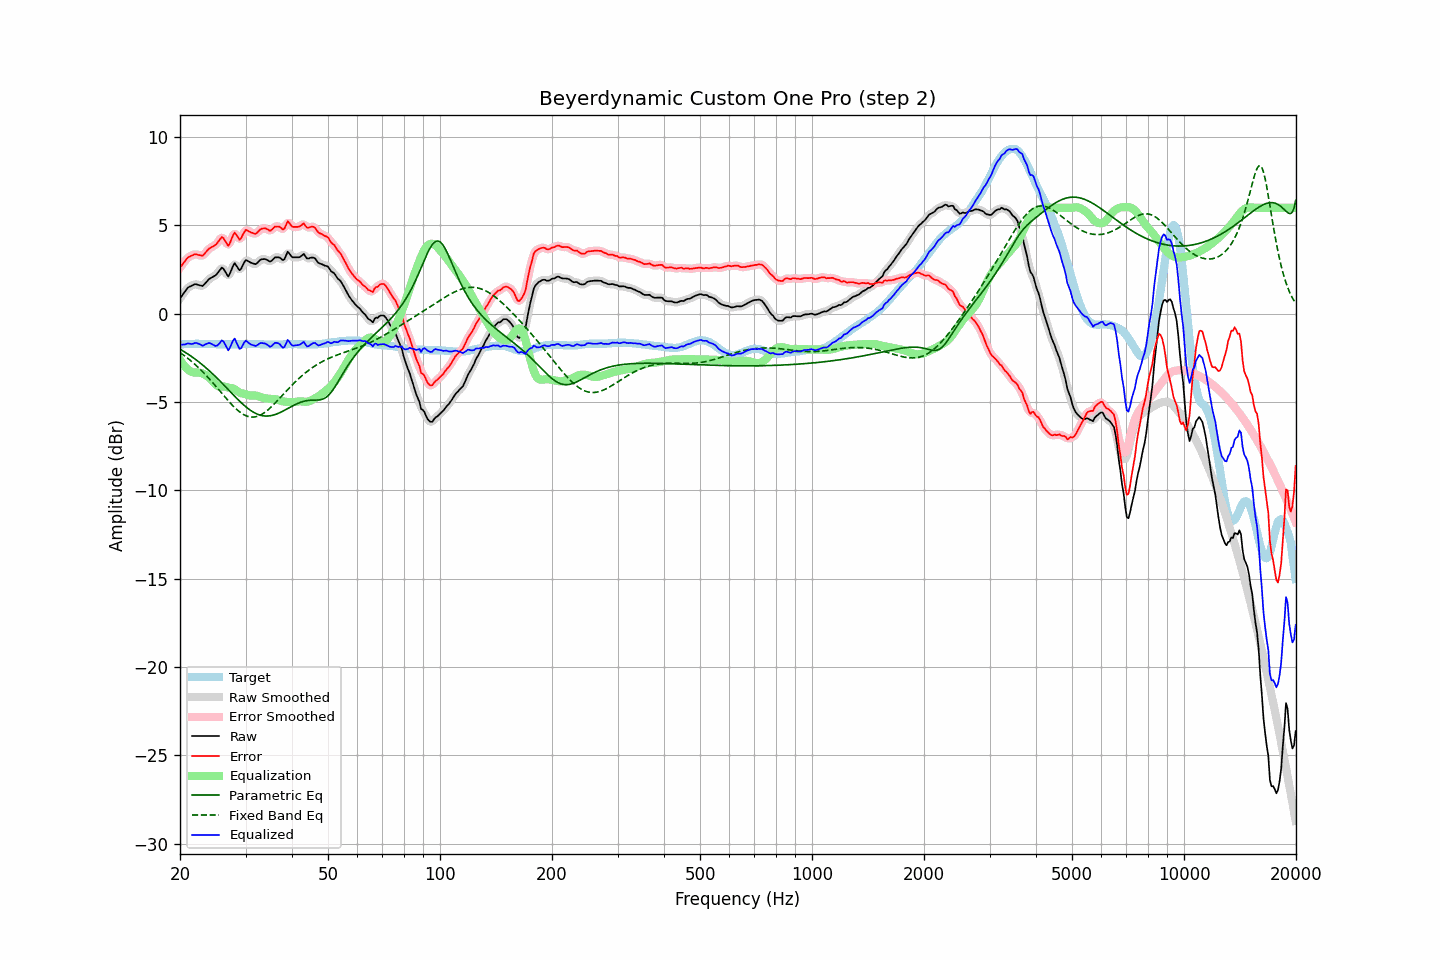

The data file committed next to this chart (first rows):
frequency, raw, error, smoothed, error_smoothed, equalization, parametric_eq, fixed_band_eq, equalized_raw, equalized_smoothed, target
20.00, 0.87, 2.62, 0.86, 2.61, -2.60, -2.00, -2.20, -1.73, -1.74, -1.74
20.20, 0.99, 2.73, 1.00, 2.74, -2.74, -2.06, -2.26, -1.75, -1.74, -1.73
20.40, 1.13, 2.85, 1.13, 2.86, -2.87, -2.11, -2.32, -1.74, -1.74, -1.72
20.61, 1.24, 2.97, 1.25, 2.97, -2.98, -2.17, -2.39, -1.74, -1.73, -1.72
20.81, 1.38, 3.09, 1.37, 3.09, -3.08, -2.23, -2.46, -1.70, -1.70, -1.71
21.02, 1.48, 3.20, 1.47, 3.18, -3.16, -2.29, -2.53, -1.68, -1.69, -1.71
21.23, 1.53, 3.24, 1.54, 3.24, -3.23, -2.35, -2.61, -1.69, -1.69, -1.70
21.44, 1.58, 3.28, 1.58, 3.29, -3.28, -2.41, -2.68, -1.71, -1.70, -1.70
21.66, 1.61, 3.32, 1.62, 3.33, -3.31, -2.47, -2.76, -1.70, -1.69, -1.70
21.87, 1.66, 3.37, 1.65, 3.35, -3.32, -2.54, -2.84, -1.66, -1.67, -1.70
22.09, 1.67, 3.37, 1.66, 3.36, -3.33, -2.61, -2.92, -1.65, -1.66, -1.69
22.31, 1.64, 3.34, 1.65, 3.35, -3.32, -2.68, -3.01, -1.68, -1.67, -1.69
22.54, 1.62, 3.32, 1.61, 3.31, -3.33, -2.75, -3.09, -1.72, -1.72, -1.70
22.76, 1.59, 3.31, 1.58, 3.29, -3.35, -2.82, -3.18, -1.75, -1.76, -1.71
22.99, 1.56, 3.28, 1.60, 3.31, -3.38, -2.89, -3.27, -1.82, -1.78, -1.71
23.22, 1.65, 3.37, 1.65, 3.37, -3.42, -2.97, -3.37, -1.77, -1.77, -1.71
23.45, 1.76, 3.48, 1.75, 3.47, -3.48, -3.05, -3.46, -1.72, -1.73, -1.72
23.69, 1.85, 3.58, 1.86, 3.58, -3.54, -3.13, -3.56, -1.68, -1.68, -1.72
23.92, 1.96, 3.68, 1.94, 3.67, -3.61, -3.21, -3.66, -1.65, -1.66, -1.72
24.16, 2.02, 3.74, 2.01, 3.74, -3.69, -3.29, -3.76, -1.68, -1.68, -1.72
24.40, 2.07, 3.79, 2.07, 3.79, -3.79, -3.38, -3.86, -1.72, -1.72, -1.72
24.65, 2.11, 3.84, 2.11, 3.83, -3.89, -3.46, -3.97, -1.78, -1.78, -1.72
24.89, 2.17, 3.89, 2.18, 3.90, -3.99, -3.55, -4.07, -1.82, -1.81, -1.72
25.14, 2.26, 3.98, 2.26, 3.99, -4.06, -3.64, -4.18, -1.81, -1.80, -1.72
25.39, 2.38, 4.11, 2.39, 4.12, -4.11, -3.73, -4.29, -1.73, -1.72, -1.73
25.65, 2.49, 4.23, 2.51, 4.24, -4.12, -3.82, -4.39, -1.63, -1.61, -1.73
25.91, 2.61, 4.35, 2.57, 4.30, -4.12, -3.91, -4.50, -1.51, -1.55, -1.73
26.16, 2.55, 4.29, 2.54, 4.27, -4.12, -4.01, -4.61, -1.56, -1.58, -1.73
26.43, 2.41, 4.14, 2.40, 4.13, -4.13, -4.10, -4.72, -1.72, -1.73, -1.73
26.69, 2.25, 3.99, 2.24, 3.98, -4.15, -4.20, -4.82, -1.90, -1.91, -1.73
26.96, 2.11, 3.84, 2.19, 3.92, -4.18, -4.29, -4.92, -2.07, -1.99, -1.73
27.23, 2.26, 4.00, 2.27, 4.01, -4.19, -4.39, -5.03, -1.93, -1.92, -1.73
27.50, 2.48, 4.22, 2.48, 4.22, -4.21, -4.48, -5.12, -1.72, -1.72, -1.73
27.77, 2.71, 4.44, 2.70, 4.43, -4.23, -4.57, -5.22, -1.52, -1.53, -1.73
28.05, 2.86, 4.60, 2.79, 4.52, -4.27, -4.67, -5.31, -1.40, -1.48, -1.73
28.33, 2.73, 4.47, 2.73, 4.47, -4.33, -4.76, -5.39, -1.60, -1.60, -1.73
28.62, 2.61, 4.34, 2.61, 4.34, -4.40, -4.85, -5.47, -1.79, -1.79, -1.73
28.90, 2.47, 4.19, 2.52, 4.25, -4.46, -4.94, -5.55, -1.99, -1.93, -1.72
29.19, 2.55, 4.27, 2.57, 4.30, -4.49, -5.03, -5.62, -1.95, -1.92, -1.72
29.48, 2.74, 4.46, 2.72, 4.44, -4.51, -5.11, -5.67, -1.78, -1.79, -1.72
29.78, 2.91, 4.63, 2.90, 4.61, -4.53, -5.19, -5.73, -1.62, -1.63, -1.71
30.08, 3.04, 4.76, 3.00, 4.71, -4.56, -5.27, -5.77, -1.52, -1.56, -1.71
30.38, 3.00, 4.71, 3.01, 4.72, -4.59, -5.34, -5.80, -1.60, -1.59, -1.71
30.68, 2.94, 4.66, 2.96, 4.67, -4.62, -5.41, -5.83, -1.67, -1.66, -1.71
30.99, 2.90, 4.61, 2.90, 4.61, -4.63, -5.48, -5.84, -1.74, -1.73, -1.71
31.30, 2.87, 4.58, 2.86, 4.57, -4.63, -5.53, -5.85, -1.76, -1.77, -1.71
31.61, 2.83, 4.55, 2.83, 4.54, -4.62, -5.59, -5.84, -1.79, -1.80, -1.71
31.93, 2.81, 4.52, 2.83, 4.55, -4.63, -5.64, -5.83, -1.82, -1.80, -1.71
32.24, 2.87, 4.59, 2.88, 4.60, -4.65, -5.68, -5.81, -1.78, -1.77, -1.72
32.57, 2.96, 4.69, 2.96, 4.68, -4.68, -5.71, -5.78, -1.72, -1.72, -1.72
32.89, 3.05, 4.78, 3.04, 4.76, -4.71, -5.74, -5.73, -1.66, -1.68, -1.72
33.22, 3.08, 4.82, 3.09, 4.82, -4.74, -5.76, -5.69, -1.66, -1.66, -1.73
33.55, 3.09, 4.83, 3.10, 4.84, -4.76, -5.78, -5.63, -1.67, -1.66, -1.73
33.89, 3.09, 4.84, 3.09, 4.83, -4.78, -5.79, -5.57, -1.69, -1.69, -1.74
34.23, 3.05, 4.80, 3.04, 4.79, -4.79, -5.79, -5.50, -1.74, -1.75, -1.74
34.57, 3.00, 4.75, 3.00, 4.74, -4.80, -5.79, -5.42, -1.80, -1.81, -1.74
34.92, 2.95, 4.69, 2.98, 4.72, -4.82, -5.78, -5.34, -1.87, -1.84, -1.74
35.27, 3.00, 4.75, 3.02, 4.76, -4.83, -5.76, -5.25, -1.82, -1.81, -1.74
35.62, 3.09, 4.84, 3.09, 4.83, -4.83, -5.74, -5.16, -1.74, -1.75, -1.74
35.97, 3.18, 4.93, 3.16, 4.90, -4.83, -5.71, -5.07, -1.65, -1.67, -1.74
... 635 more rows
